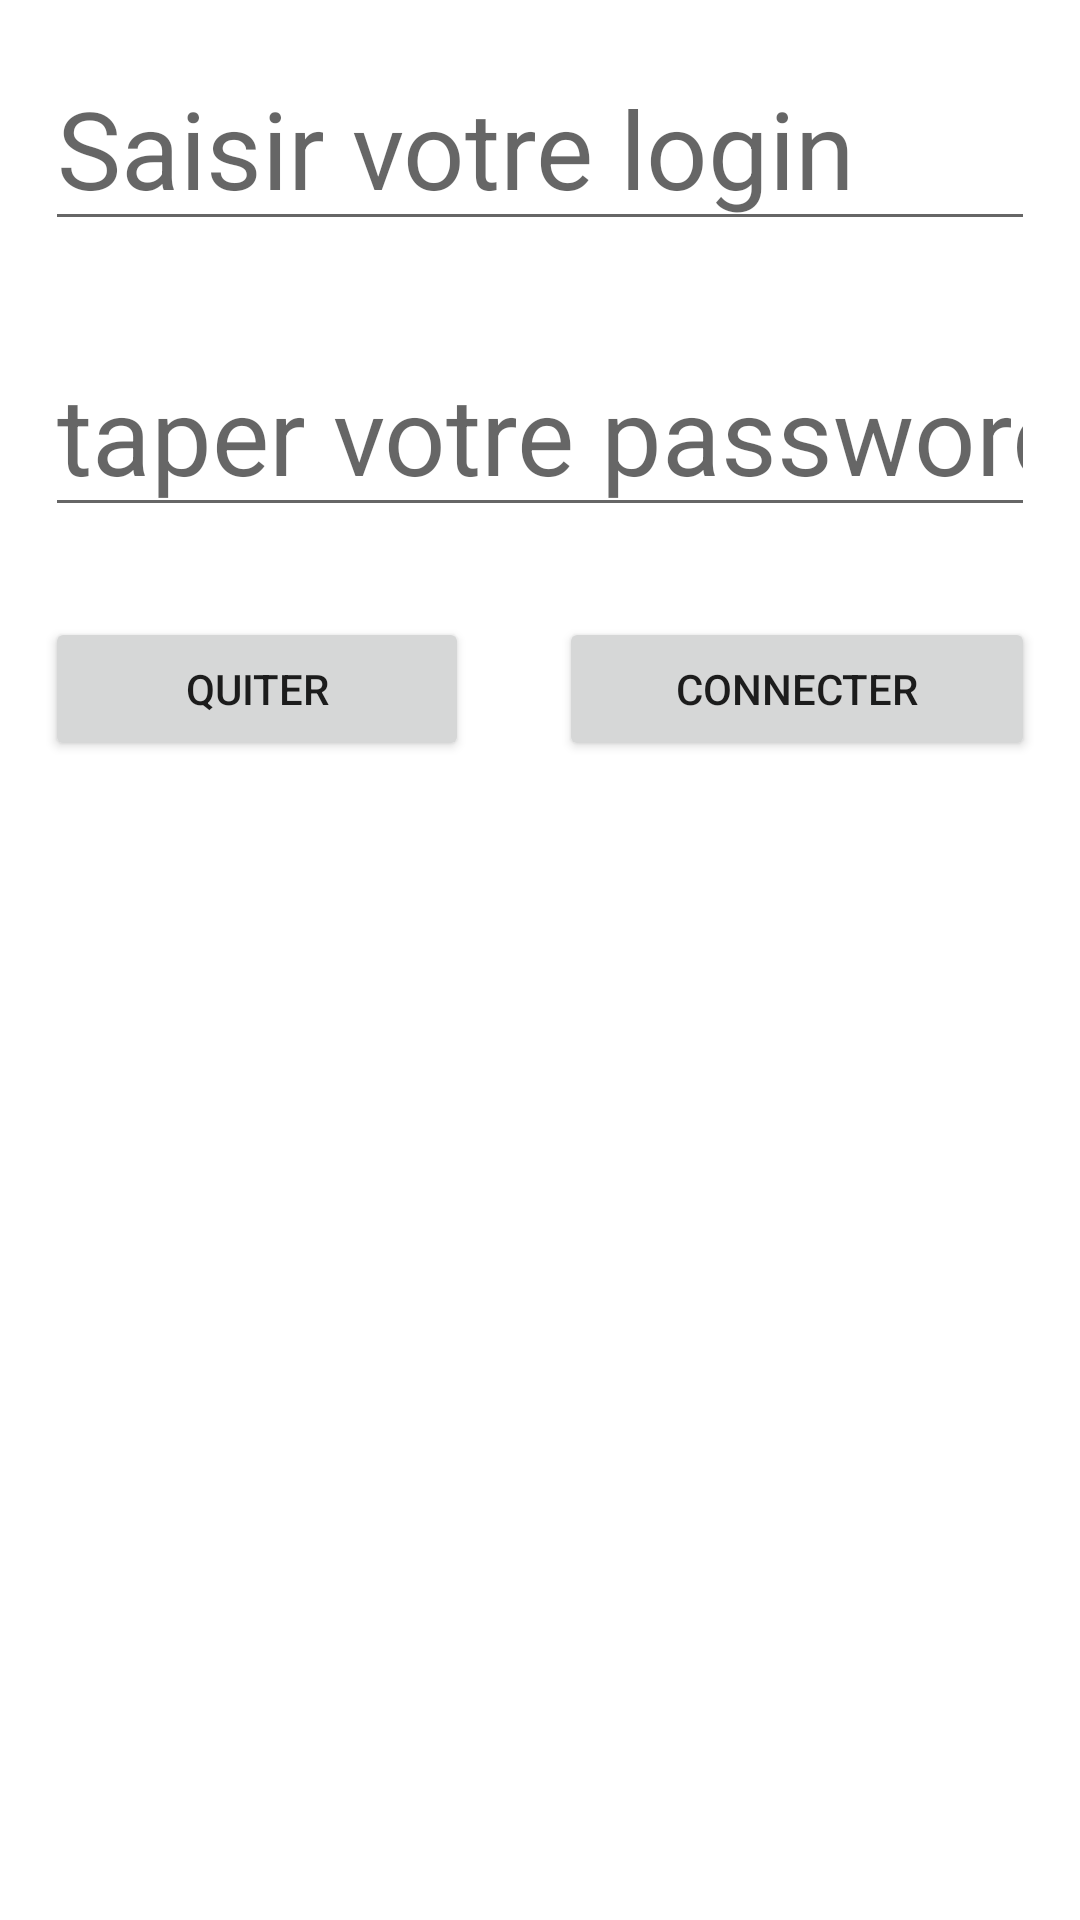

Here is an Android app screen rendered from its layout file. Give the layout XML and the strings, colors and styles it references.
<!-- AndroidManifest.xml: application theme Theme.Enews -->
<!-- res/layout/activity_main.xml -->
<?xml version="1.0" encoding="utf-8"?>
<LinearLayout xmlns:android="http://schemas.android.com/apk/res/android"
    xmlns:app="http://schemas.android.com/apk/res-auto"
    xmlns:tools="http://schemas.android.com/tools"
    android:layout_width="match_parent"
    android:layout_height="match_parent"
    android:orientation="vertical"
    tools:context=".MainActivity">

    <EditText
        android:id="@+id/txt_login"
        android:layout_width="match_parent"
        android:layout_height="wrap_content"
        android:layout_margin="15dp"

        android:ems="10"
        android:hint="@string/saisir_votre_login"
        android:inputType="textWebEmailAddress|textPersonName"
        android:textSize="36sp"
        android:autofillHints="" />

    <EditText
        android:id="@+id/txt_password"
        android:layout_width="match_parent"
        android:layout_height="wrap_content"
        android:layout_margin="15dp"
        android:ems="10"
        android:hint="@string/taper_votre_password"
        android:inputType="textPassword"
        android:textSize="36sp"
        android:autofillHints="" />
    <LinearLayout
        android:layout_width="match_parent"
        android:layout_height="wrap_content"
        android:orientation="horizontal"
        tools:context=".MainActivity">

        <Button
            android:id="@+id/bt_quitter"
            android:layout_width="wrap_content"
            android:layout_height="wrap_content"
            android:layout_margin="15dp"
            android:layout_weight="1"
            android:text="@string/quit"

            />

        <Button
            android:id="@+id/bt_connecter"
            android:layout_width="wrap_content"
            android:layout_height="wrap_content"
            android:layout_margin="15dp"
            android:layout_weight="1"
            android:text="@string/connect"
            />
    </LinearLayout>
</LinearLayout>
<!-- resources referenced by this layout -->
<resources>
  <string name="connect">Connecter</string>
  <string name="quit">Quiter</string>
  <string name="saisir_votre_login">Saisir votre login</string>
  <string name="taper_votre_password">taper votre password</string>
  <style name="Theme.Enews" parent="Theme.MaterialComponents.DayNight.DarkActionBar">
          
          <item name="colorPrimary">@color/purple_500</item>
          <item name="colorPrimaryVariant">@color/purple_700</item>
          <item name="colorOnPrimary">@color/white</item>
          
          <item name="colorSecondary">@color/teal_200</item>
          <item name="colorSecondaryVariant">@color/teal_700</item>
          <item name="colorOnSecondary">@color/black</item>
          
          <item name="android:statusBarColor" tools:targetApi="l">?attr/colorPrimaryVariant</item>
          
      </style>
  <!-- not gathered from this repository: default colours our renderer supplied (Android Studio template values) -->
  <color name="purple_500">#FF6200EE</color>
  <color name="purple_700">#FF3700B3</color>
  <color name="teal_200">#FF03DAC5</color>
  <color name="teal_700">#FF018786</color>
  <color name="black">#FF000000</color>
  <color name="white">#FFFFFFFF</color>
</resources>
